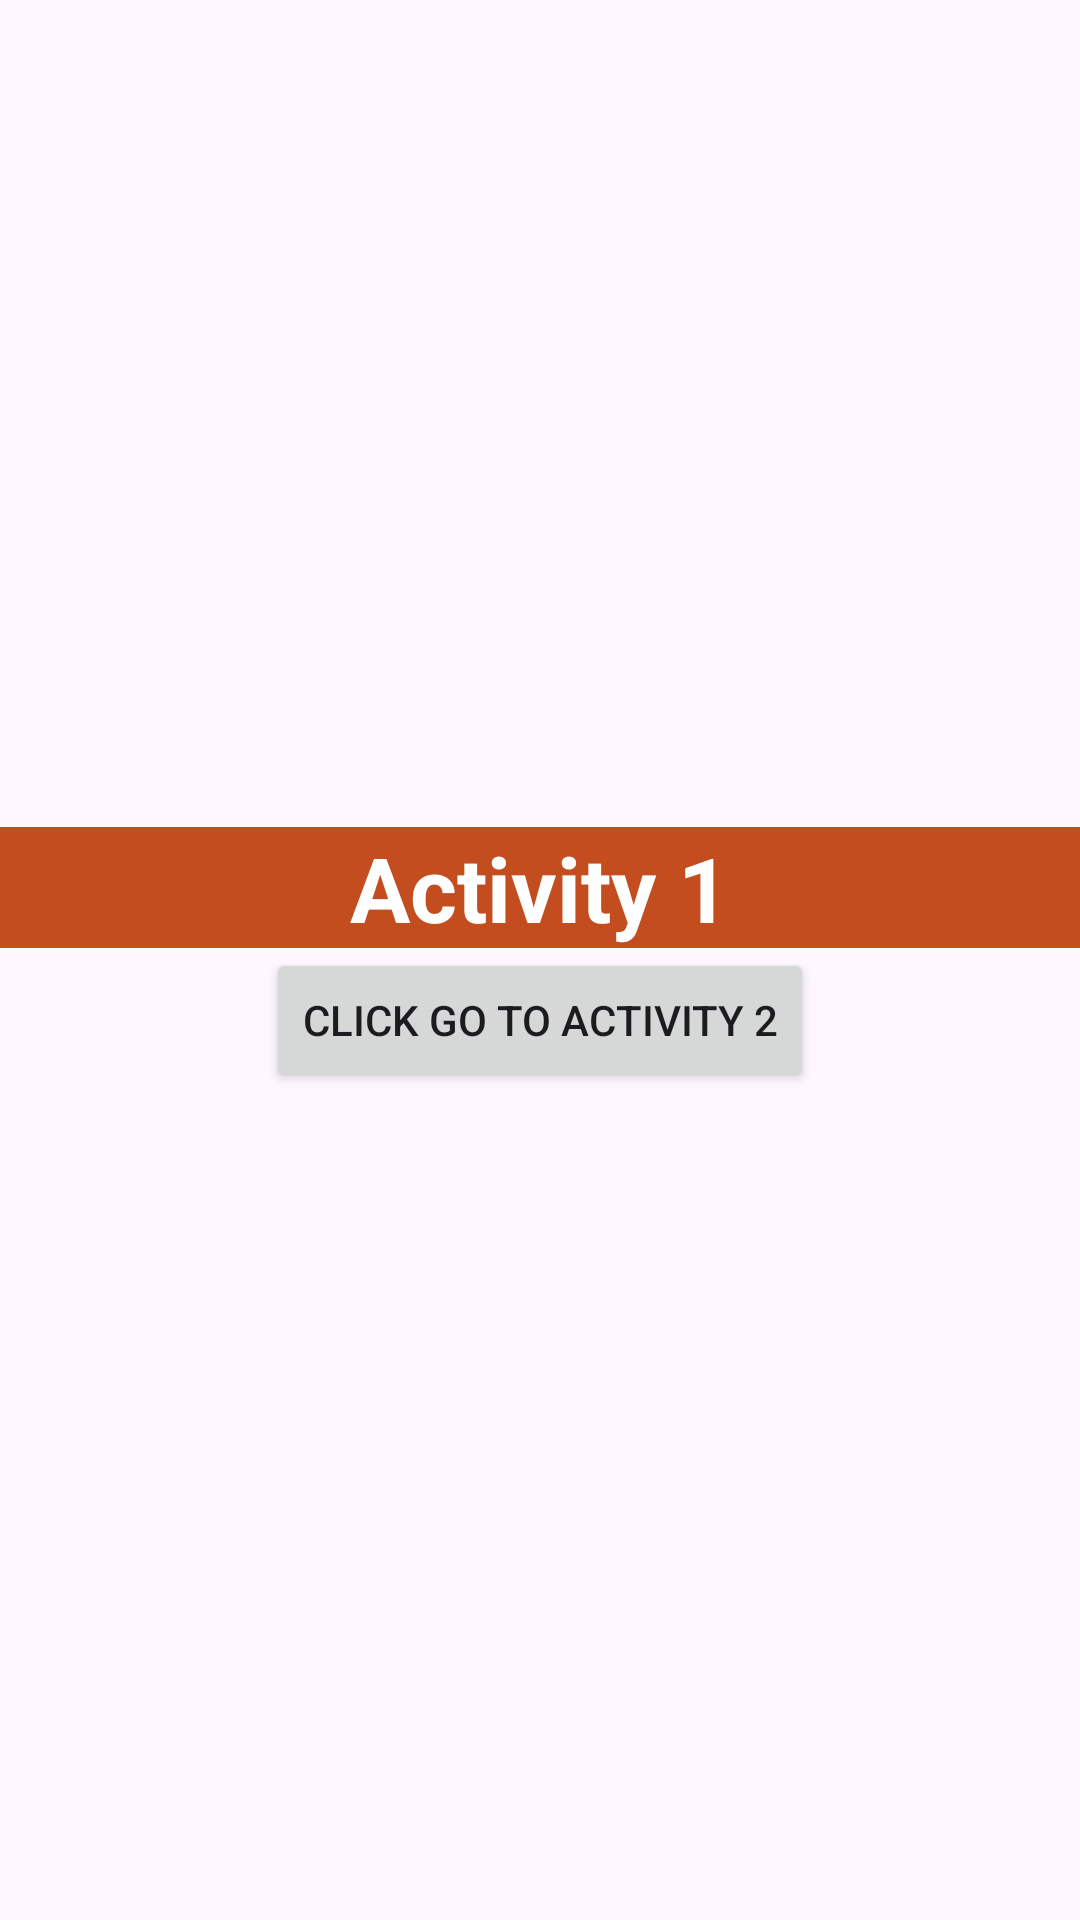

Layout XML and referenced resources for this Android screen:
<!-- AndroidManifest.xml: application theme Theme.Lab4_ph31259 -->
<!-- res/layout/activity_bai1.xml -->
<?xml version="1.0" encoding="utf-8"?>
<LinearLayout xmlns:android="http://schemas.android.com/apk/res/android"
    xmlns:app="http://schemas.android.com/apk/res-auto"
    xmlns:tools="http://schemas.android.com/tools"
    android:layout_width="match_parent"
    android:layout_height="match_parent"
    android:gravity="center"
    android:orientation="vertical"
    tools:context=".Bai1">

    <TextView
        android:id="@+id/textView2"
        android:layout_width="match_parent"
        android:layout_height="wrap_content"
        android:gravity="center"
        android:background="#C34D1F"
        android:text="Activity 1"
        android:textColor="#FFFFFF"
        android:textSize="30sp"
        android:textStyle="bold" />

    <Button
        android:id="@+id/btnGoToBai1B"
        android:layout_width="wrap_content"
        android:layout_height="wrap_content"
        android:text="Click go to activity 2"
        app:cornerRadius="5sp" />
</LinearLayout>
<!-- resources referenced by this layout -->
<resources>
  <style name="Theme.Lab4_ph31259" parent="Base.Theme.Lab4_ph31259" />
  <style name="Base.Theme.Lab4_ph31259" parent="Theme.Material3.DayNight.NoActionBar">
          
          
      </style>
</resources>
